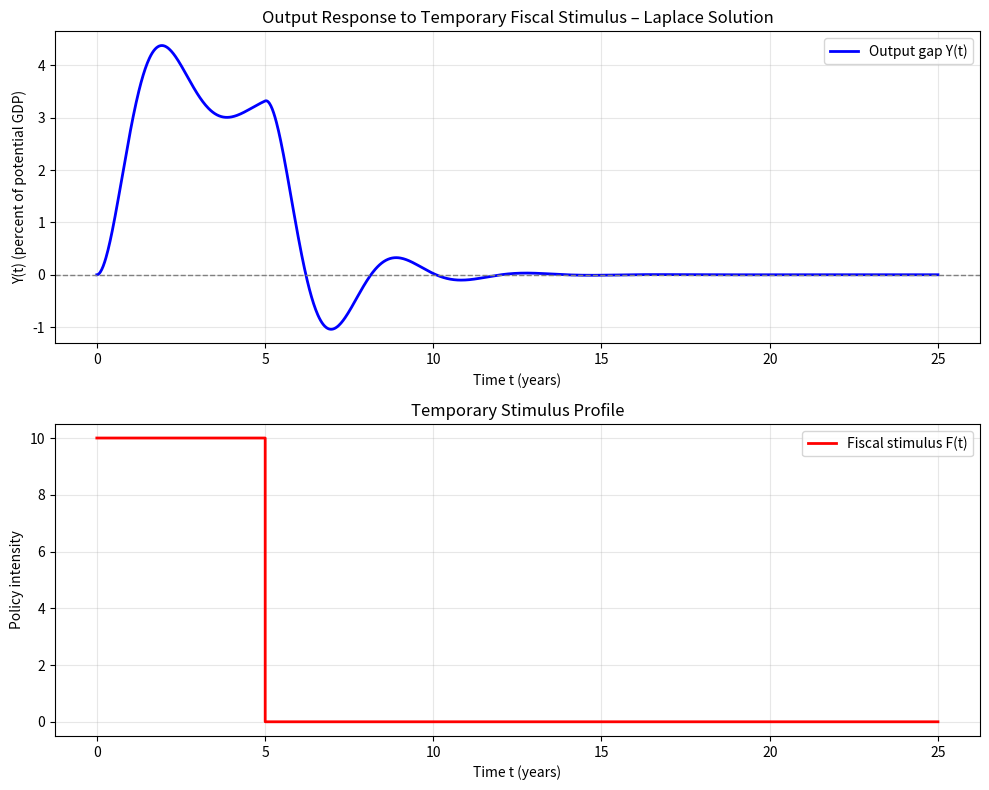

Generate this figure with matplotlib:
# -*- coding: utf-8 -*-
"""Untitled5.ipynb

Automatically generated by Colab.

Original file is located at
    https://colab.research.google.com/drive/1tZTCIQokHu1XNwBF7vaeRJs44FIpyRqJ
"""

import sympy as sp
import numpy as np
import matplotlib.pyplot as plt
from sympy import inverse_laplace_transform

sp.init_printing(use_unicode=False, wrap_line=False)

t, s = sp.symbols('t s', real=True)
Y0, Yp0 = 0.0, 0.0

Ys = sp.symbols('Ys')

lhs = (s**2*Ys - s*Y0 - Yp0) + 1.2*(s*Ys - Y0) + 3*Ys

rhs = 10 * (1/s - sp.exp(-5*s)/s)

Ys_sol = sp.solve(sp.Eq(lhs, rhs), Ys)[0]
Ys_sol = sp.simplify(Ys_sol)

print("Laplace-domain solution Y(s) =")
print(Ys_sol)
print()

Y_t = inverse_laplace_transform(Ys_sol, s, t)
Y_t = sp.simplify(sp.re(Y_t))

print("Time-domain solution Y(t) =")
print(sp.nsimplify(Y_t))
print()

t_num = np.linspace(0, 25, 1200)
Y_num = sp.lambdify(t, Y_t, 'numpy')(t_num)

F_num = np.where((t_num >= 0) & (t_num < 5), 10.0, 0.0)

plt.figure(figsize=(10, 8))

plt.subplot(2, 1, 1)
plt.plot(t_num, Y_num, 'b-', lw=2, label='Output gap Y(t)')
plt.axhline(0, color='gray', ls='--', lw=1)
plt.xlabel('Time t (years)')
plt.ylabel('Y(t) (percent of potential GDP)')
plt.title('Output Response to Temporary Fiscal Stimulus – Laplace Solution')
plt.grid(True, alpha=0.3)
plt.legend()

plt.subplot(2, 1, 2)
plt.step(t_num, F_num, where='post', color='r', lw=2, label='Fiscal stimulus F(t)')
plt.xlabel('Time t (years)')
plt.ylabel('Policy intensity')
plt.title('Temporary Stimulus Profile')
plt.grid(True, alpha=0.3)
plt.legend()

plt.tight_layout()
plt.show()
